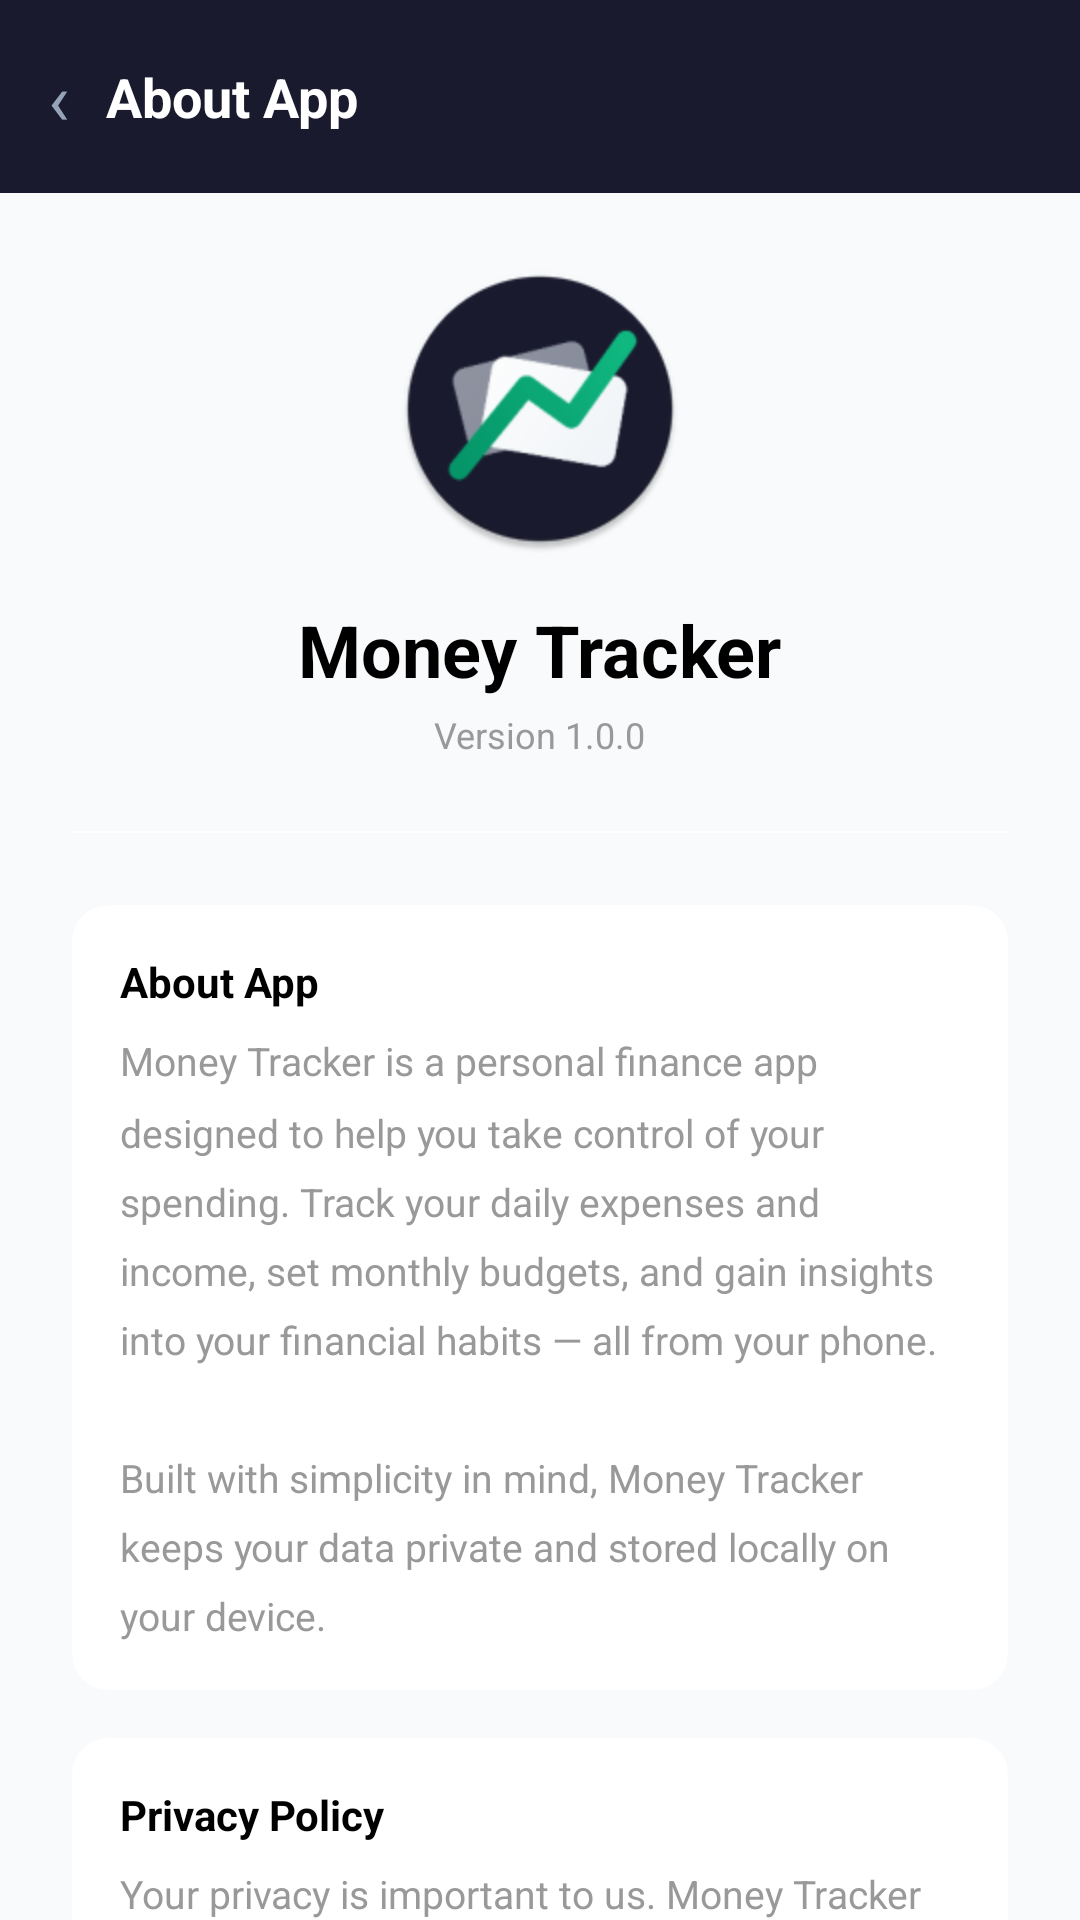

The Android layout XML behind this screen, and the referenced resources:
<!-- AndroidManifest.xml: application theme Theme.MoneyTracker -->
<!-- res/layout/fragment_about.xml -->
<?xml version="1.0" encoding="utf-8"?>
<LinearLayout
    xmlns:android="http://schemas.android.com/apk/res/android"
    android:layout_width="match_parent"
    android:layout_height="match_parent"
    android:orientation="vertical"
    android:background="@color/home_body_bg">

    <LinearLayout
        android:layout_width="match_parent"
        android:layout_height="wrap_content"
        android:background="@color/home_header_bg"
        android:orientation="horizontal"
        android:gravity="center_vertical"
        android:padding="16dp">

        <TextView
            android:id="@+id/btnAboutBack"
            android:layout_width="wrap_content"
            android:layout_height="wrap_content"
            android:text="@string/back_arrow"
            android:textColor="@color/home_text_muted"
            android:textSize="24sp"
            android:layout_marginEnd="12dp"
            android:clickable="true"
            android:focusable="true"/>

        <TextView
            android:layout_width="wrap_content"
            android:layout_height="wrap_content"
            android:text="@string/about_app_text"
            android:textColor="@color/home_text_bright"
            android:textSize="18sp"
            android:textStyle="bold"/>

    </LinearLayout>

    <androidx.core.widget.NestedScrollView
        android:layout_width="match_parent"
        android:layout_height="match_parent">

        <LinearLayout
            android:layout_width="match_parent"
            android:layout_height="wrap_content"
            android:orientation="vertical"
            android:padding="24dp"
            android:gravity="center_horizontal">

            <ImageView
                android:layout_width="96dp"
                android:layout_height="96dp"
                android:src="@mipmap/ic_launcher_round"
                android:layout_marginBottom="16dp"
                android:contentDescription="@string/image_desc_text" />

            <TextView
                android:layout_width="wrap_content"
                android:layout_height="wrap_content"
                android:text="@string/app_name"
                android:textColor="@color/primary_text"
                android:textSize="24sp"
                android:textStyle="bold"
                android:layout_marginBottom="4dp"/>

            <TextView
                android:layout_width="wrap_content"
                android:layout_height="wrap_content"
                android:text="@string/version_text"
                android:textColor="@color/secondary_text"
                android:textSize="12sp"
                android:layout_marginBottom="24dp"/>

            <View
                android:layout_width="match_parent"
                android:layout_height="0.5dp"
                android:background="@color/home_surface_card_bg"
                android:layout_marginBottom="24dp"/>

            <androidx.cardview.widget.CardView
                xmlns:app="http://schemas.android.com/apk/res-auto"
                android:layout_width="match_parent"
                android:layout_height="wrap_content"
                android:layout_marginBottom="16dp"
                app:cardCornerRadius="12dp"
                app:cardBackgroundColor="@color/home_surface_card_bg"
                app:cardElevation="0dp">

                <LinearLayout
                    android:layout_width="match_parent"
                    android:layout_height="wrap_content"
                    android:orientation="vertical"
                    android:padding="16dp">

                    <TextView
                        android:layout_width="wrap_content"
                        android:layout_height="wrap_content"
                        android:text="@string/about_app_text"
                        android:textColor="@color/primary_text"
                        android:textSize="14sp"
                        android:textStyle="bold"
                        android:layout_marginBottom="8dp"/>

                    <TextView
                        android:layout_width="wrap_content"
                        android:layout_height="wrap_content"
                        android:text="@string/about_app"
                        android:textColor="@color/secondary_text"
                        android:textSize="13sp"
                        android:lineSpacingMultiplier="1.5"/>

                </LinearLayout>
            </androidx.cardview.widget.CardView>

            <androidx.cardview.widget.CardView
                xmlns:app="http://schemas.android.com/apk/res-auto"
                android:layout_width="match_parent"
                android:layout_height="wrap_content"
                android:layout_marginBottom="16dp"
                app:cardCornerRadius="12dp"
                app:cardBackgroundColor="@color/home_surface_card_bg"
                app:cardElevation="0dp">

                <LinearLayout
                    android:layout_width="match_parent"
                    android:layout_height="wrap_content"
                    android:orientation="vertical"
                    android:padding="16dp">

                    <TextView
                        android:layout_width="wrap_content"
                        android:layout_height="wrap_content"
                        android:text="@string/privacy_policy_text"
                        android:textColor="@color/primary_text"
                        android:textSize="14sp"
                        android:textStyle="bold"
                        android:layout_marginBottom="8dp"/>

                    <TextView
                        android:layout_width="wrap_content"
                        android:layout_height="wrap_content"
                        android:text="@string/privacy_policy"
                        android:textColor="@color/secondary_text"
                        android:textSize="13sp"
                        android:lineSpacingMultiplier="1.5"/>

                </LinearLayout>
            </androidx.cardview.widget.CardView>

            <androidx.cardview.widget.CardView
                xmlns:app="http://schemas.android.com/apk/res-auto"
                android:layout_width="match_parent"
                android:layout_height="wrap_content"
                android:layout_marginBottom="32dp"
                app:cardCornerRadius="12dp"
                app:cardBackgroundColor="@color/home_surface_card_bg"
                app:cardElevation="0dp">

                <LinearLayout
                    android:layout_width="match_parent"
                    android:layout_height="wrap_content"
                    android:orientation="vertical"
                    android:padding="16dp">

                    <TextView
                        android:layout_width="wrap_content"
                        android:layout_height="wrap_content"
                        android:text="@string/contact_text"
                        android:textColor="@color/primary_text"
                        android:textSize="14sp"
                        android:textStyle="bold"
                        android:layout_marginBottom="8dp"/>

                    <TextView
                        android:layout_width="wrap_content"
                        android:layout_height="wrap_content"
                        android:text="@string/feedback_text"
                        android:textColor="@color/secondary_text"
                        android:textSize="13sp"
                        android:layout_marginBottom="8dp"/>

                    <TextView
                        android:layout_width="wrap_content"
                        android:layout_height="wrap_content"
                        android:text="@string/email_text"
                        android:textColor="@color/email_text"
                        android:textSize="13sp"
                        android:clickable="true"
                        android:focusable="true"
                        android:id="@+id/tvEmail"/>

                </LinearLayout>
            </androidx.cardview.widget.CardView>

            <TextView
                android:layout_width="wrap_content"
                android:layout_height="wrap_content"
                android:text="@string/made_by_text"
                android:textColor="@color/secondary_text"
                android:textSize="12sp"
                android:layout_marginBottom="8dp"/>

            <TextView
                android:layout_width="wrap_content"
                android:layout_height="wrap_content"
                android:text="@string/copyright_text"
                android:textColor="@color/secondary_text"
                android:textSize="11sp"/>
        </LinearLayout>
    </androidx.core.widget.NestedScrollView>
</LinearLayout>
<!-- resources referenced by this layout -->
<resources>
  <color name="email_text">#7142C1</color>
  <color name="home_body_bg">#F8FAFC</color>
  <color name="home_header_bg">#1A1A2E</color>
  <color name="home_surface_card_bg">#FFFFFF</color>
  <color name="home_text_bright">#FFFFFF</color>
  <color name="home_text_muted">#94A3B8</color>
  <color name="primary_text">#000000</color>
  <color name="secondary_text">#999999</color>
  <!-- mipmap ic_launcher_round: webp bitmap (mipmap-hdpi, 3610 bytes) -->
  <string name="about_app">Money Tracker is a personal finance app designed to help you take control of your spending. Track your daily expenses and income, set monthly budgets, and gain insights into your financial habits — all from your phone.\n\nBuilt with simplicity in mind, Money Tracker keeps your data private and stored locally on your device.</string>
  <string name="about_app_text">About App</string>
  <string name="app_name">Money Tracker</string>
  <string name="back_arrow">‹</string>
  <string name="contact_text">Contact</string>
  <string name="copyright_text">© 2026 Money Tracker</string>
  <string name="email_text">moneytracker@jpalayoor.com</string>
  <string name="feedback_text">Have feedback or questions? We\'d love to hear from you.</string>
  <string name="image_desc_text">App Logo</string>
  <string name="made_by_text">Made by jpalayoor</string>
  <string name="privacy_policy">Your privacy is important to us. Money Tracker is designed with a privacy-first approach:\n\n• All your financial data is stored locally on your device only. We do not collect, transmit, or share any of your personal or financial information.\n\n• No accounts or sign-ups are required to use the app.\n\n• Optional biometric authentication is handled entirely by your device\'s secure hardware and operating system. We never have access to your biometric data.\n\n• The app does not contain any advertisements or third-party tracking.\n\n• Exported CSV files are saved directly to your device\'s Downloads folder and are never uploaded anywhere.\n\nBy using Money Tracker, you agree that your data remains entirely under your control.</string>
  <string name="privacy_policy_text">Privacy Policy</string>
  <string name="version_text">Version 1.0.0</string>
  <style name="Theme.MoneyTracker" parent="Theme.MaterialComponents.DayNight.NoActionBar">
          
          <item name="colorPrimary">@color/purple_500</item>
          <item name="colorPrimaryVariant">@color/purple_700</item>
          <item name="colorOnPrimary">@color/white</item>
          
          <item name="colorSecondary">@color/teal_200</item>
          <item name="colorSecondaryVariant">@color/teal_700</item>
          <item name="colorOnSecondary">@color/black</item>
          
          <item name="android:statusBarColor">#1A1A2E</item>
          <item name="android:windowLightStatusBar">false</item>
          
      </style>
  <color name="purple_500">#FF6200EE</color>
  <color name="purple_700">#1A1A2E</color>
  <color name="white">#FFFFFFFF</color>
  <color name="teal_200">#1A1A2E</color>
  <color name="teal_700">#FF018786</color>
  <color name="black">#FF000000</color>
</resources>
